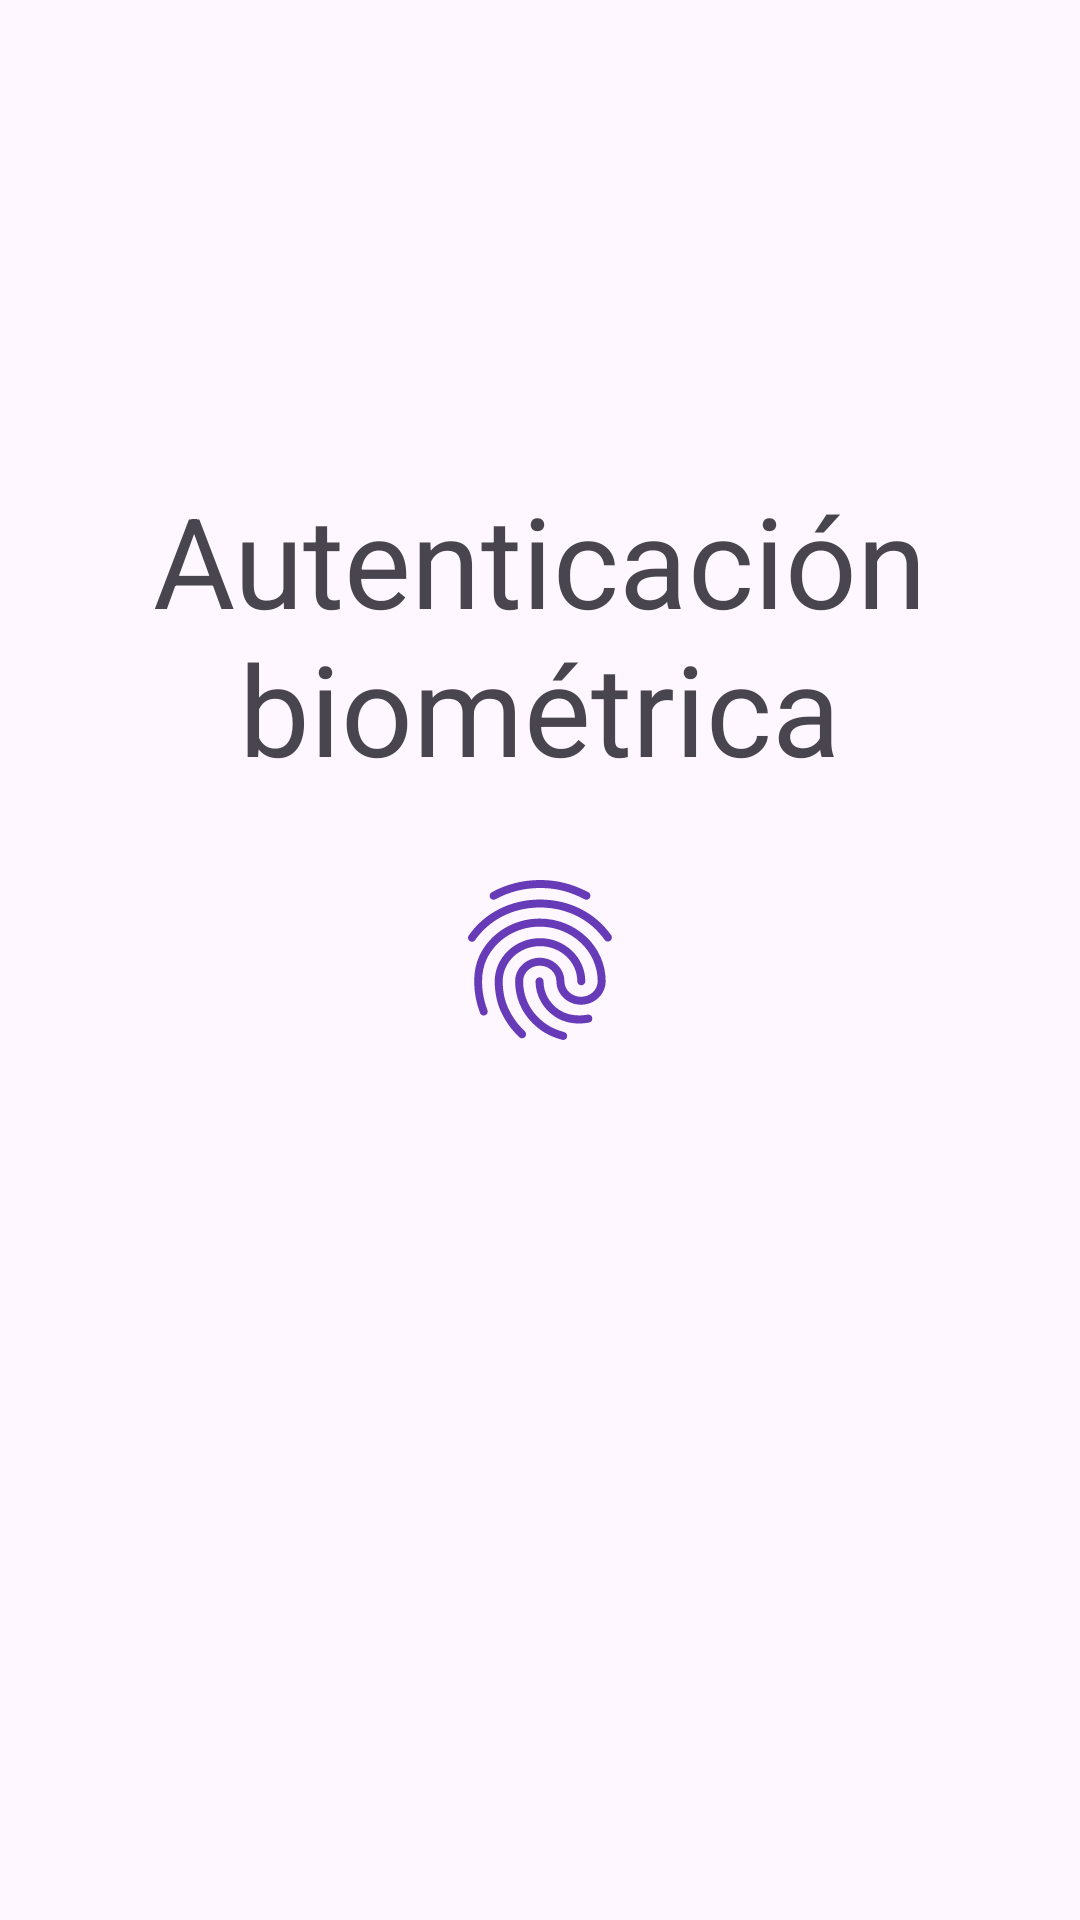

Write the Android layout XML for this screen, with the resource values it uses.
<!-- AndroidManifest.xml: application theme Theme.Dispositivos_Moviles -->
<!-- res/layout/activity_biometric.xml -->
<?xml version="1.0" encoding="utf-8"?>
<androidx.constraintlayout.widget.ConstraintLayout xmlns:android="http://schemas.android.com/apk/res/android"
    xmlns:app="http://schemas.android.com/apk/res-auto"
    xmlns:tools="http://schemas.android.com/tools"
    android:layout_width="match_parent"
    android:layout_height="match_parent"
    tools:context=".ui.activities.BiometricActivity">

    <TextView
        android:layout_width="match_parent"
        android:layout_height="wrap_content"
        android:gravity="center"
        android:text="Autenticación biométrica"
        android:textSize="42sp"
        android:backgroundTint="@color/morado_oscuro"
        android:layout_marginBottom="24dp"
        app:layout_constraintBottom_toTopOf="@+id/btnAutentication"
        app:layout_constraintEnd_toEndOf="parent"
        app:layout_constraintStart_toStartOf="parent" />

    <ImageView
        android:id="@+id/btnAutentication"
        android:layout_width="wrap_content"
        android:layout_height="wrap_content"
        android:src="@drawable/ic_fingerprint_24"
        app:layout_constraintBottom_toBottomOf="parent"
        app:layout_constraintEnd_toEndOf="parent"
        app:layout_constraintStart_toStartOf="parent"
        app:layout_constraintTop_toTopOf="parent" />

</androidx.constraintlayout.widget.ConstraintLayout>
<!-- resources referenced by this layout -->
<resources>
  <!-- drawable ic_fingerprint_24: vector/xml drawable (drawable, 2364 chars, omitted) -->
  <style name="Theme.Dispositivos_Moviles" parent="Base.Theme.Dispositivos_Moviles" />
  <style name="Base.Theme.Dispositivos_Moviles" parent="Theme.Material3.DayNight.NoActionBar">
          
          
      </style>
</resources>
